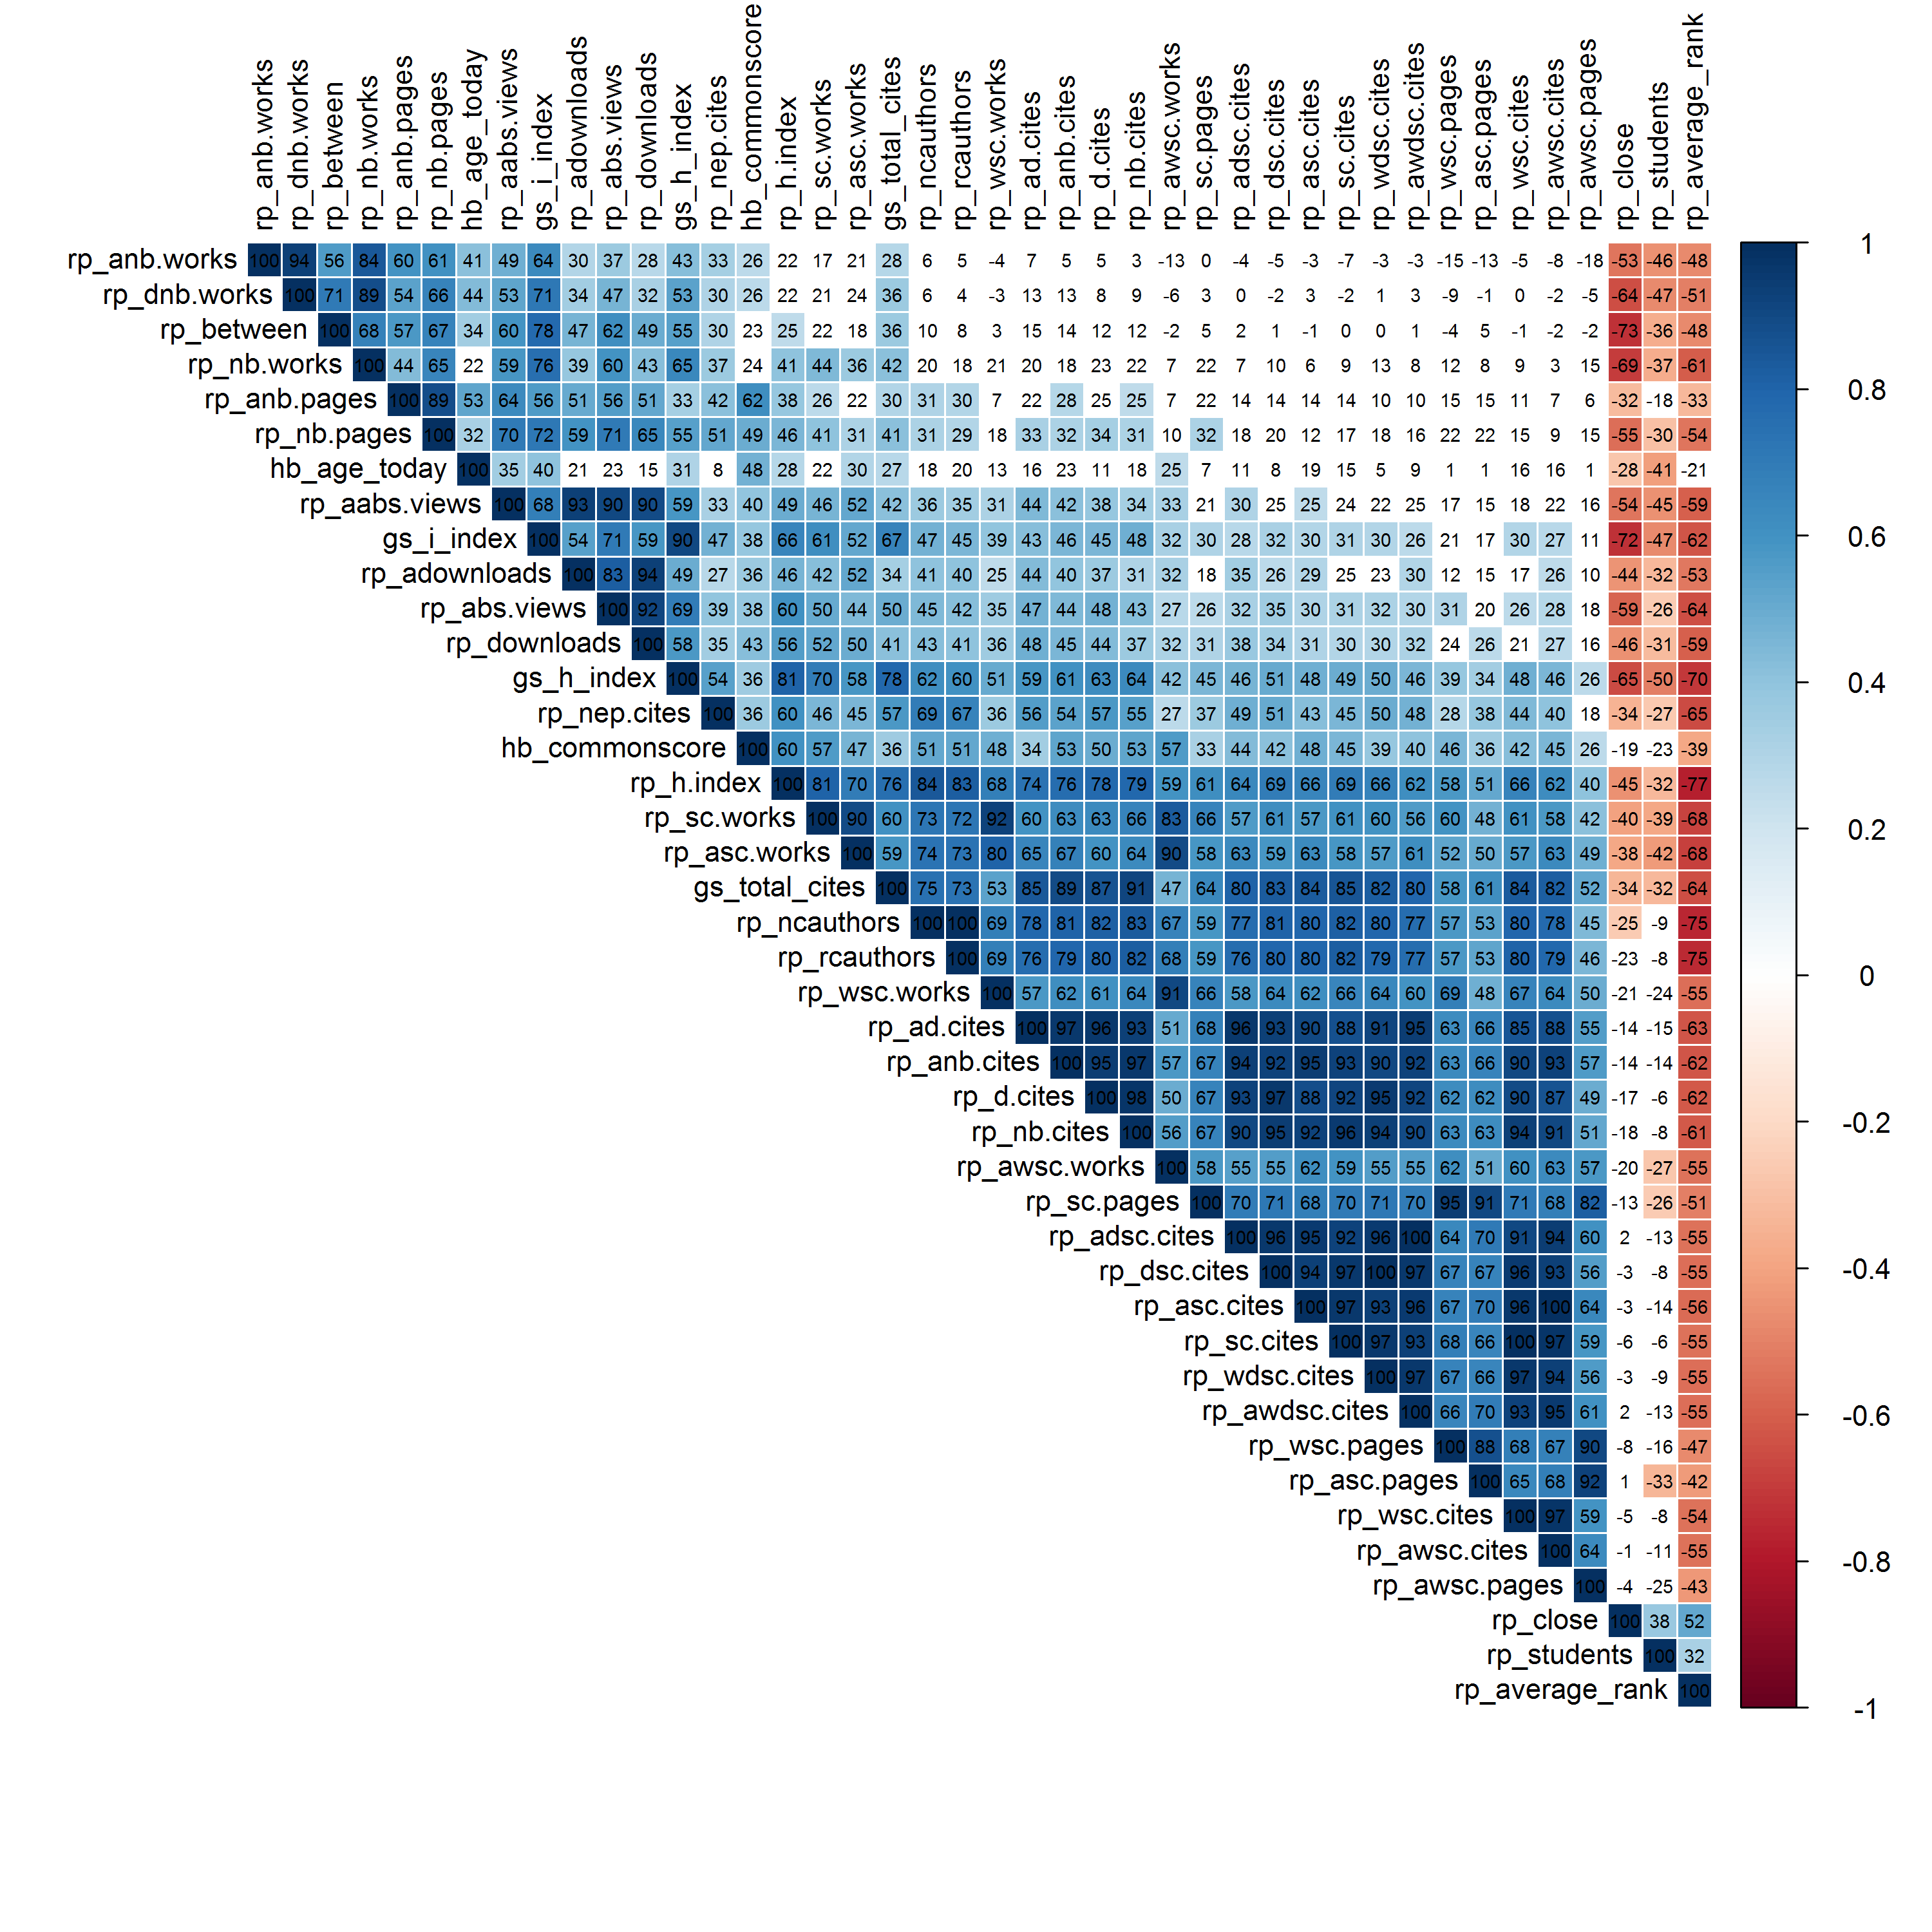

The R source for this figure:
# clear istory
rm(list = ls(all = TRUE))
graphics.off()
# settings
font = "Times"
res  = 300

# activating required packages, if they are not installed they first get
# installed
libraries = c("corrplot")
lapply(libraries, function(x) if (!(x %in% installed.packages())) {install.packages(x)})
lapply(libraries, library, quietly = TRUE, character.only = TRUE)

# data input and selection of all score values (no rankings)
data  = read.csv2("ARRdata.csv", sep = ";", dec = ",", header = T, stringsAsFactors = FALSE)
data  = data[!is.na(data$hb_commonscore) & !is.na(data$rp_author) & !is.na(data$gs_author),]
data2 = data[, grepl(pattern = "hb_age_today|hb_commonscore", x = colnames(data)) | 
  (grepl(pattern = "rp_", x = colnames(data)) & grepl(pattern = "score", x = colnames(data))) | 
  (grepl(pattern = "gs_total_cites|gs_h_index|gs_i_index", x = colnames(data)))]
x = data2
colnames(x) = gsub(pattern = "_score", replacement = "", x = colnames(x))

# computing the correlation matrix
mcor = cor(x, method = c("pearson"), use = "pairwise.complete.obs")  # 'pearson', 'kendall', 'spearman'

# plot of the correlation matrix
png(file = "ARRcormer.png", width = 10, height = 10, units="in",res=res, family = font, pointsize = 7)
corrplot(mcor, order = "AOE", method = "color", type = "upper", tl.col = "black", 
  cl.cex = 1.5, tl.cex = 1.5, addCoef.col = "black", addCoef.cex = 1, addCoefasPercent = TRUE, 
  p.mat = 1 - abs(mcor), sig.level = 0.75, insig = "blank")
dev.off()
# type=upper: upper triangular matrix!  order: 'orignial'= as is in the matrix,
# order='AOE' for the angular order of the eigenvectors. 
